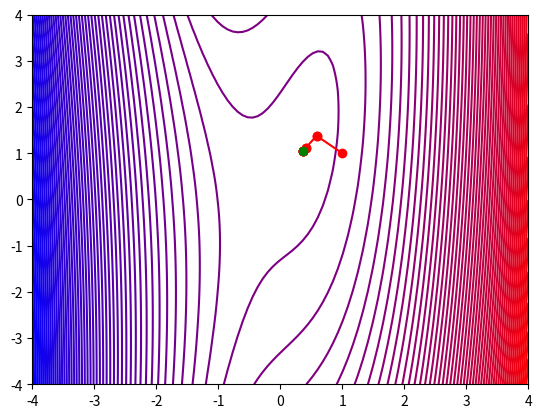

This figure's Python source:
# python -m venv env
# env\Scripts\activate
# where pip

# 1. 8x^3 + y^2 - 3xy - y + 1   start point (1,1)

import numpy as np
from matplotlib import pyplot as plt
import matplotlib.colors as mcolors
import random

def f(x, y):
    return  8 * x**3 + y**2 - 3*x*y - y + 1
    # return  10 * x**2 + 12*x*y + 10 * y**2

h = 0.00001
e = 0.001
start_point = [1, 1]
# start_point = [10,12]

def p_x(x, y): # pochodna po x
    return (f(x+h, y) - f(x, y)) / h

def p_y(x, y): # pochodna po y
    return (f(x, y+h) - f(x, y)) / h

def pp_x(x, y): # druga pochodna po x
    return (f(x+(2*h), y) - 2*f(x+h, y) + f(x, y)) / (h**2)

def pp_y(x, y): # druga pochodna po y
    return (f(x, y+(2*h)) - 2*f(x, y+h) + f(x, y)) / (h**2)

def p_xy(x, y): # pochodna po x i y
    return (f(x+h, y+h) - f(x+h, y) -f(x, y+h) + f(x, y)) / (h**2)



# make an enviroment
npx = np.linspace(-4, 4, 100)
npy = np.linspace(-4, 4, 100)
x,y = np.meshgrid(npx, npy)
z = f(x, y)
fig, ax = plt.subplots(1, 1) 
# compute what intesivity should be in what point depends on z axes
levels = np.linspace(np.min(z), np.max(z), 100)

# colors
colors = ['blue', 'red']
num_intermediate_colors = 100
cmap = mcolors.LinearSegmentedColormap.from_list('intermediate_colors', colors, N=num_intermediate_colors)

ax.contour(x,y,z, levels=levels, cmap=cmap) 



def draw_line(point1, point2):
    plt.plot([point1[0], point2[0]], [point1[1],point2[1]], 'ro-')

def draw_point(point, color="green"):
    plt.scatter(point[0], point[1], color=color, zorder=2)

def metoda_newtona(in_point):

    current_vec_of_axes = np.matrix(
        [[in_point[0]],
         [in_point[1]]]
    )
    gradient = np.matrix(
        [[p_x(in_point[0], in_point[1])],
         [p_y(in_point[0], in_point[1])]]
    )
    macierz_Hessego = np.matrix(
        [[pp_x(in_point[0], in_point[1]), p_xy(in_point[0], in_point[1])],
         [p_xy(in_point[0], in_point[1]), pp_y(in_point[0], in_point[1])]]
    )

    # x_k + 1
    next_vec_of_axes = np.subtract(
        current_vec_of_axes, 
        np.matmul(
            np.linalg.inv(macierz_Hessego), 
            gradient
        )
    )
    gradient_norm = np.linalg.norm(next_vec_of_axes)

    out_point = [next_vec_of_axes[0,0], next_vec_of_axes[1,0]]

    draw_line(in_point, out_point)

    print(out_point)

    if gradient_norm <= e \
        or (abs(out_point[0] - in_point[0]) <= e 
            and abs(out_point[1] - in_point[1]) <= e):
        
        draw_point(out_point)
        return out_point
    
    metoda_newtona(out_point)


# for i in range(20):
#     rnd_x = random.uniform(-4, 4)
#     rnd_y = random.uniform(-4, 4)
#     metoda_newtona([rnd_x, rnd_y])
#     print()
    
metoda_newtona(start_point)

plt.show()
